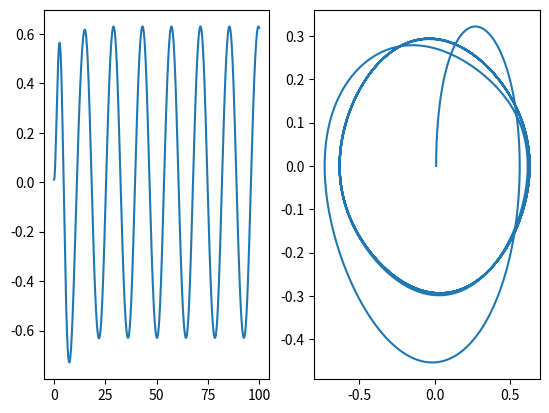

Write Python code to recreate this figure.
from scipy.integrate import odeint
import numpy as np
import matplotlib.pyplot as plt



Q, om, A, v0, th0 = 2, 2/3, 0.5, 0, 0.01
g = 9.8
l = g / (om**2)
x0 = [th0, v0]

def dy(x, t):
    tau = (g/l)**(1/2)*t
    return [x[1], A*np.cos(om*tau) - (1/Q)*x[1] - np.sin(x[0])]


t = np.linspace(0, 100, 100000)

x = odeint(dy, x0, t)

plt.subplot(1,2,1)
plt.plot(t, x[:,0])

plt.subplot(1,2,2)
plt.plot(x[:,0], x[:,1])
plt.show()